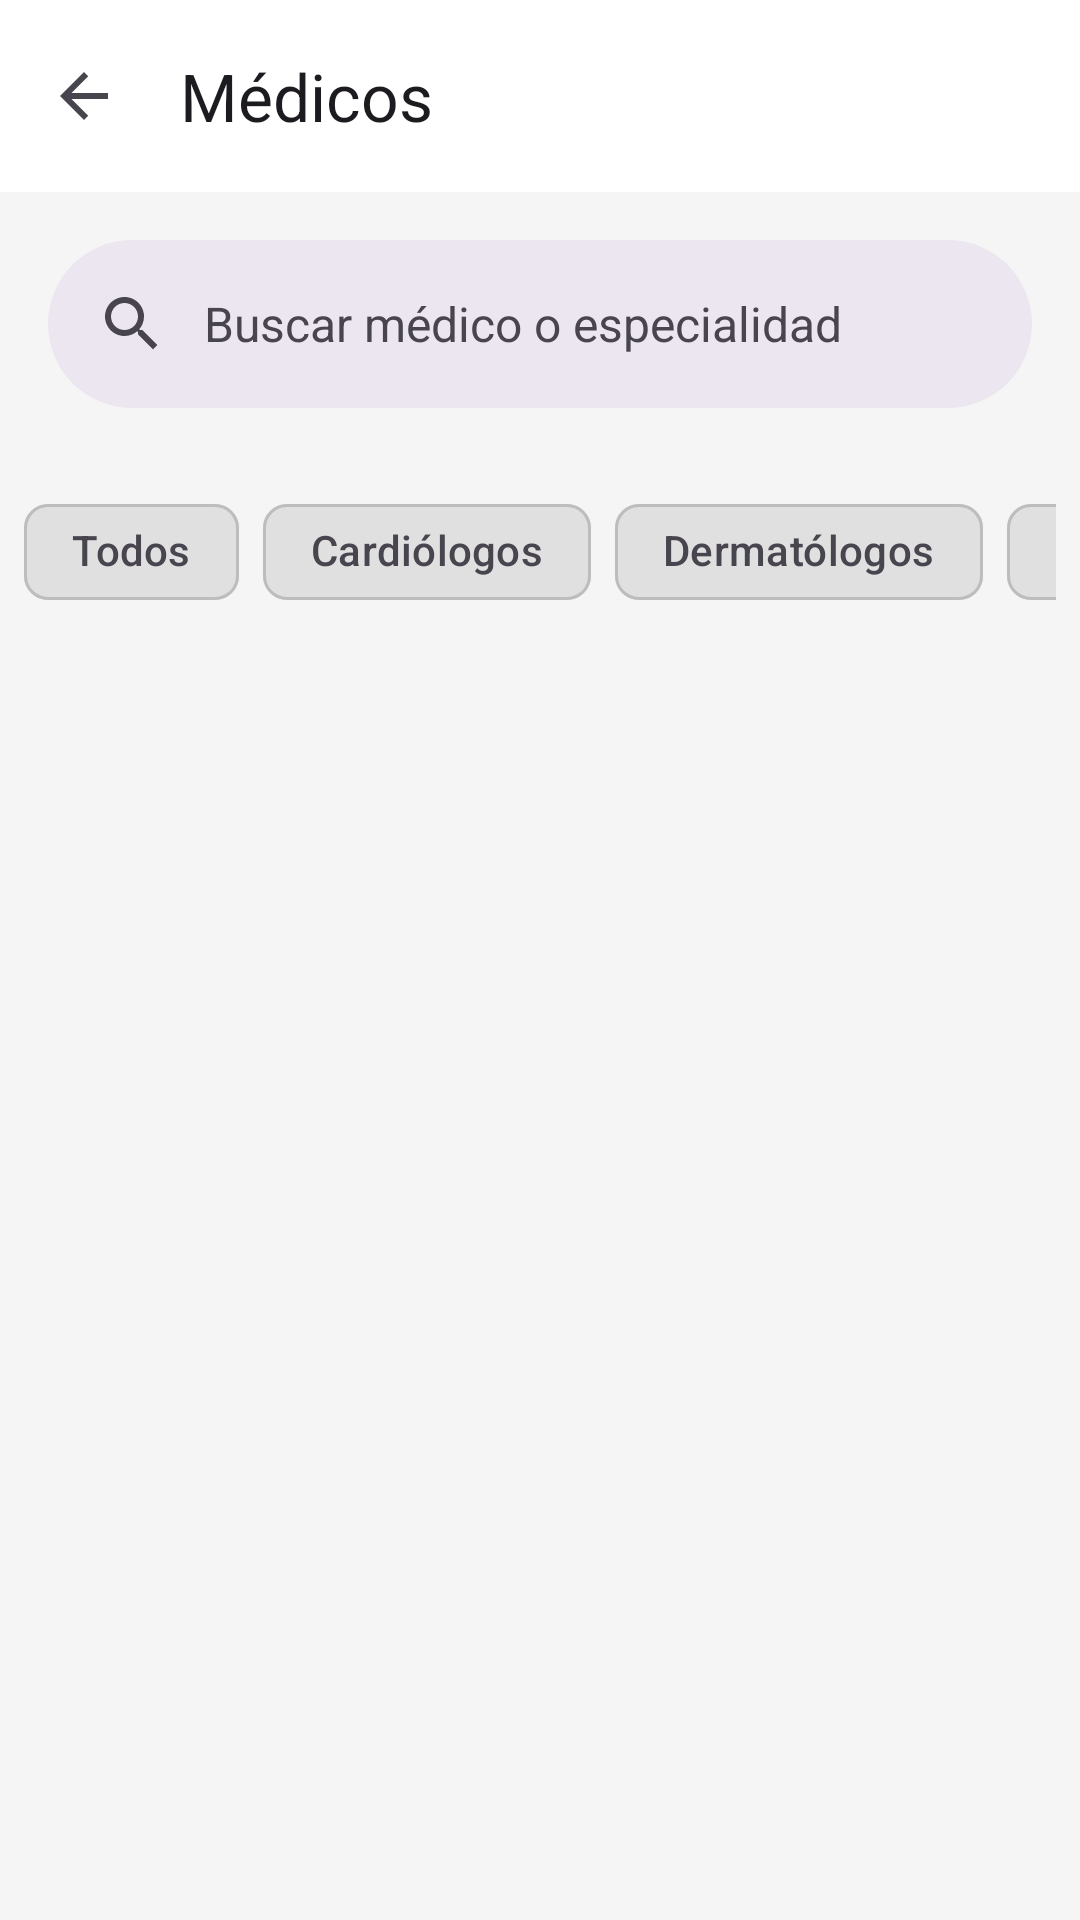

Reconstruct the res/layout file that produces this screen, plus the resources it refers to.
<!-- AndroidManifest.xml: application theme Theme.App -->
<!-- res/layout/fragment_medicos_list.xml -->
<?xml version="1.0" encoding="utf-8"?>
<androidx.coordinatorlayout.widget.CoordinatorLayout
    xmlns:android="http://schemas.android.com/apk/res/android"
    xmlns:app="http://schemas.android.com/apk/res-auto"
    xmlns:tools="http://schemas.android.com/tools"
    android:layout_width="match_parent"
    android:layout_height="match_parent"
    android:background="@color/background_color">

    <com.google.android.material.appbar.AppBarLayout
        android:layout_width="match_parent"
        android:layout_height="wrap_content"
        android:background="@android:color/transparent"
        app:elevation="0dp">

        <com.google.android.material.appbar.MaterialToolbar
            android:id="@+id/toolbar"
            android:layout_width="match_parent"
            android:layout_height="?attr/actionBarSize"
            android:background="@color/white"
            app:navigationIcon="@drawable/ic_arrow_back"
            app:title="@string/medicos"
            app:titleTextColor="?android:attr/textColorPrimary" />

        <com.google.android.material.search.SearchBar
            android:id="@+id/searchBar"
            style="@style/Widget.Material3.SearchBar"
            android:layout_width="match_parent"
            android:layout_height="wrap_content"
            android:layout_margin="16dp"
            android:hint="@string/buscar_medico"
            app:iconifiedByDefault="false"
            app:layout_scrollFlags="scroll|enterAlways" />

    </com.google.android.material.appbar.AppBarLayout>

    <androidx.core.widget.NestedScrollView
        android:layout_width="match_parent"
        android:layout_height="match_parent"
        android:fillViewport="true"
        app:layout_behavior="@string/appbar_scrolling_view_behavior">

        <LinearLayout
            android:layout_width="match_parent"
            android:layout_height="wrap_content"
            android:orientation="vertical"
            android:padding="8dp">

            
            <HorizontalScrollView
                android:layout_width="match_parent"
                android:layout_height="wrap_content"
                android:layout_marginBottom="8dp"
                android:scrollbars="none">

                <LinearLayout
                    android:layout_width="wrap_content"
                    android:layout_height="wrap_content"
                    android:orientation="horizontal">

                    <com.google.android.material.chip.Chip
                        style="@style/Widget.Material3.Chip.Filter"
                        android:layout_width="wrap_content"
                        android:layout_height="wrap_content"
                        android:layout_marginEnd="8dp"
                        android:text="@string/todos"
                        app:checkedIconVisible="false"
                        app:chipBackgroundColor="@color/selector_chip_background"
                        app:chipStrokeColor="@color/selector_chip_stroke"
                        app:chipStrokeWidth="1dp"
                        app:checked="true"
                        app:rippleColor="@null" />

                    <com.google.android.material.chip.Chip
                        style="@style/Widget.Material3.Chip.Filter"
                        android:layout_width="wrap_content"
                        android:layout_height="wrap_content"
                        android:layout_marginEnd="8dp"
                        android:text="@string/cardiologos"
                        app:checkedIconVisible="false"
                        app:chipBackgroundColor="@color/selector_chip_background"
                        app:chipStrokeColor="@color/selector_chip_stroke"
                        app:chipStrokeWidth="1dp"
                        app:rippleColor="@null" />

                    <com.google.android.material.chip.Chip
                        style="@style/Widget.Material3.Chip.Filter"
                        android:layout_width="wrap_content"
                        android:layout_height="wrap_content"
                        android:layout_marginEnd="8dp"
                        android:text="@string/dermatologos"
                        app:checkedIconVisible="false"
                        app:chipBackgroundColor="@color/selector_chip_background"
                        app:chipStrokeColor="@color/selector_chip_stroke"
                        app:chipStrokeWidth="1dp"
                        app:rippleColor="@null" />

                    <com.google.android.material.chip.Chip
                        style="@style/Widget.Material3.Chip.Filter"
                        android:layout_width="wrap_content"
                        android:layout_height="wrap_content"
                        android:text="@string/pediatras"
                        app:checkedIconVisible="false"
                        app:chipBackgroundColor="@color/selector_chip_background"
                        app:chipStrokeColor="@color/selector_chip_stroke"
                        app:chipStrokeWidth="1dp"
                        app:rippleColor="@null" />
                </LinearLayout>
            </HorizontalScrollView>

            
            <androidx.recyclerview.widget.RecyclerView
                android:id="@+id/rvMedicos"
                android:layout_width="match_parent"
                android:layout_height="wrap_content"
                android:clipToPadding="false"
                android:paddingBottom="88dp"
                tools:listitem="@layout/item_medico" />

            
            <include
                android:id="@+id/layoutEmptyState"
                layout="@layout/layout_empty_state"
                android:layout_width="match_parent"
                android:layout_height="match_parent"
                android:visibility="gone"
                tools:visibility="visible" />

        </LinearLayout>
    </androidx.core.widget.NestedScrollView>

    <ProgressBar
        android:id="@+id/progressBar"
        style="?android:attr/progressBarStyleLarge"
        android:layout_width="wrap_content"
        android:layout_height="wrap_content"
        android:layout_gravity="center"
        android:visibility="gone" />

</androidx.coordinatorlayout.widget.CoordinatorLayout>
<!-- res/layout/item_medico.xml (included above) -->
<?xml version="1.0" encoding="utf-8"?>
<com.google.android.material.card.MaterialCardView
    xmlns:android="http://schemas.android.com/apk/res/android"
    xmlns:app="http://schemas.android.com/apk/res-auto"
    xmlns:tools="http://schemas.android.com/tools"
    android:layout_width="match_parent"
    android:layout_height="wrap_content"
    android:layout_marginHorizontal="8dp"
    android:layout_marginVertical="4dp"
    app:cardCornerRadius="8dp"
    app:cardElevation="2dp"
    app:strokeColor="@color/card_stroke"
    app:strokeWidth="1dp">

    <androidx.constraintlayout.widget.ConstraintLayout
        android:layout_width="match_parent"
        android:layout_height="wrap_content"
        android:padding="12dp">

        <com.google.android.material.imageview.ShapeableImageView
            android:id="@+id/imgMedico"
            android:layout_width="64dp"
            android:layout_height="64dp"
            android:scaleType="centerCrop"
            android:src="@drawable/ic_doctor"
            app:layout_constraintBottom_toBottomOf="parent"
            app:layout_constraintStart_toStartOf="parent"
            app:layout_constraintTop_toTopOf="parent"
            app:shapeAppearanceOverlay="@style/ShapeAppearanceOverlay.App.Circle"
            app:strokeColor="@color/card_stroke"
            app:strokeWidth="1dp" />

        <TextView
            android:id="@+id/tvMedicoNombre"
            android:layout_width="0dp"
            android:layout_height="wrap_content"
            android:layout_marginStart="16dp"
            android:ellipsize="end"
            android:maxLines="1"
            android:textAppearance="?attr/textAppearanceSubtitle1"
            android:textColor="?android:attr/textColorPrimary"
            app:layout_constraintEnd_toEndOf="parent"
            app:layout_constraintStart_toEndOf="@id/imgMedico"
            app:layout_constraintTop_toTopOf="parent"
            tools:text="Dr. Juan Pérez" />

        <TextView
            android:id="@+id/tvEspecialidad"
            android:layout_width="0dp"
            android:layout_height="wrap_content"
            android:layout_marginTop="4dp"
            android:ellipsize="end"
            android:maxLines="1"
            android:textAppearance="?attr/textAppearanceBody2"
            android:textColor="?android:attr/textColorSecondary"
            app:layout_constraintEnd_toEndOf="@id/tvMedicoNombre"
            app:layout_constraintStart_toStartOf="@id/tvMedicoNombre"
            app:layout_constraintTop_toBottomOf="@id/tvMedicoNombre"
            tools:text="Cardiólogo" />

        <RatingBar
            android:id="@+id/ratingBar"
            style="?android:attr/ratingBarStyleSmall"
            android:layout_width="wrap_content"
            android:layout_height="wrap_content"
            android:layout_marginTop="4dp"
            android:isIndicator="true"
            android:numStars="5"
            android:stepSize="0.5"
            app:layout_constraintStart_toStartOf="@id/tvEspecialidad"
            app:layout_constraintTop_toBottomOf="@id/tvEspecialidad" />

        <TextView
            android:id="@+id/tvCalificacion"
            android:layout_width="wrap_content"
            android:layout_height="wrap_content"
            android:layout_marginStart="4dp"
            android:textAppearance="?attr/textAppearanceCaption"
            android:textColor="?android:attr/textColorSecondary"
            app:layout_constraintBottom_toBottomOf="@id/ratingBar"
            app:layout_constraintStart_toEndOf="@id/ratingBar"
            app:layout_constraintTop_toTopOf="@id/ratingBar"
            tools:text="4.8" />

        <TextView
            android:id="@+id/tvDisponibilidad"
            android:layout_width="wrap_content"
            android:layout_height="wrap_content"
            android:layout_marginTop="4dp"
            android:drawablePadding="4dp"
            android:drawableStart="@drawable/ic_circle"
            android:gravity="center_vertical"
            android:paddingStart="4dp"
            android:textAppearance="?attr/textAppearanceCaption"
            android:textColor="?android:attr/textColorSecondary"
            app:drawableTint="@color/green_500"
            app:layout_constraintStart_toStartOf="@id/ratingBar"
            app:layout_constraintTop_toBottomOf="@id/ratingBar"
            tools:text="Disponible" />

        <com.google.android.material.button.MaterialButton
            android:id="@+id/btnAgendar"
            style="@style/Widget.Material3.Button.TextButton"
            android:layout_width="wrap_content"
            android:layout_height="wrap_content"
            android:layout_marginTop="8dp"
            android:text="@string/agendar_cita"
            app:icon="@drawable/ic_calendar"
            app:iconGravity="textStart"
            app:iconTint="?attr/colorPrimary"
            app:layout_constraintEnd_toEndOf="parent"
            app:layout_constraintTop_toTopOf="parent"
            app:strokeColor="?attr/colorPrimary"
            app:strokeWidth="1dp" />

    </androidx.constraintlayout.widget.ConstraintLayout>
</com.google.android.material.card.MaterialCardView>
<!-- res/layout/layout_empty_state.xml (included above) -->
<?xml version="1.0" encoding="utf-8"?>
<LinearLayout xmlns:android="http://schemas.android.com/apk/res/android"
    xmlns:app="http://schemas.android.com/apk/res-auto"
    xmlns:tools="http://schemas.android.com/tools"
    android:layout_width="match_parent"
    android:layout_height="match_parent"
    android:gravity="center"
    android:orientation="vertical"
    android:padding="48dp">

    <com.google.android.material.imageview.ShapeableImageView
        android:id="@+id/ivEmptyIcon"
        android:layout_width="80dp"
        android:layout_height="80dp"
        android:background="@color/light_grey_100"
        android:contentDescription="@null"
        android:padding="16dp"
        android:scaleType="center"
        android:src="@drawable/ic_patient"
        app:shapeAppearanceOverlay="@style/ShapeAppearanceOverlay.App.Circle"
        app:strokeColor="@color/colorPrimary"
        app:strokeWidth="1dp"
        app:tint="@color/colorPrimary"
        tools:ignore="ContentDescription" />

    <TextView
        android:id="@+id/tvEmptyText"
        android:layout_width="match_parent"
        android:layout_height="wrap_content"
        android:layout_marginTop="16dp"
        android:gravity="center"
        android:textAppearance="?attr/textAppearanceSubtitle1"
        android:textColor="?android:attr/textColorPrimary"
        tools:text="No se encontraron pacientes" />

    <TextView
        android:id="@+id/tvEmptySubtext"
        android:layout_width="match_parent"
        android:layout_height="wrap_content"
        android:layout_marginTop="8dp"
        android:gravity="center"
        android:textAppearance="?attr/textAppearanceBody2"
        android:textColor="?android:attr/textColorSecondary"
        tools:text="Presiona el botón + para agregar un nuevo paciente" />

    <Button
        android:id="@+id/btnAddPatient"
        android:layout_width="match_parent"
        android:layout_height="wrap_content"
        android:layout_marginTop="16dp"
        android:text="Agregar paciente"
        android:textAllCaps="false" />

</LinearLayout>
<!-- resources referenced by this layout -->
<resources>
  <color name="background_color">@color/grey_100</color>
  <color name="card_stroke">@color/grey_300</color>
  <color name="colorPrimary">@color/blue_500</color>
  <color name="green_500">#4CAF50</color>
  <color name="light_grey_100">#F5F5F5</color>
  <color name="selector_chip_background">@color/grey_300</color>
  <color name="selector_chip_stroke">@color/grey_400</color>
  <color name="white">#FFFFFF</color>
  <!-- drawable ic_arrow_back (drawable) -->
  <vector xmlns:android="http://schemas.android.com/apk/res/android"
      android:width="24dp"
      android:height="24dp"
      android:viewportWidth="24"
      android:viewportHeight="24">
      <path
          android:fillColor="?android:attr/textColorSecondary"
          android:pathData="M20,11L7.83,11l5.59,-5.59L12,4l-8,8 8,8 1.41,-1.41L7.83,13 20,13z"/>
  </vector>
  <!-- drawable ic_circle (drawable) -->
  <vector xmlns:android="http://schemas.android.com/apk/res/android"
      android:width="24dp"
      android:height="24dp"
      android:viewportWidth="24"
      android:viewportHeight="24">
      <path
          android:fillColor="@android:color/white"
          android:pathData="M12,12m-8,0a8,8 0,1 1,16 0a8,8 0,1 1,-16 0"/>
  </vector>
  <string name="agendar_cita">Agendar cita</string>
  <string name="buscar_medico">Buscar médico o especialidad</string>
  <string name="cardiologos">Cardiólogos</string>
  <string name="dermatologos">Dermatólogos</string>
  <string name="medicos">Médicos</string>
  <string name="pediatras">Pediatras</string>
  <string name="todos">Todos</string>
  <style name="ShapeAppearanceOverlay.App.Circle" parent="">
          <item name="cornerFamily">rounded</item>
          <item name="cornerSize">50%</item>
      </style>
  <style name="Theme.App" parent="Base.Theme.App" />
  <color name="grey_100">#F5F5F5</color>
  <color name="grey_300">#E0E0E0</color>
  <color name="blue_500">#2196F3</color>
  <color name="grey_400">#BDBDBD</color>
  <color name="colorPrimaryDark">@color/blue_700</color>
  <color name="colorAccent">@color/light_blue_500</color>
  <style name="ShapeAppearance.App.SmallComponent" parent="ShapeAppearance.Material3.SmallComponent">
          <item name="cornerFamily">rounded</item>
          <item name="cornerSize">4dp</item>
      </style>
  <style name="ShapeAppearance.App.MediumComponent" parent="ShapeAppearance.Material3.MediumComponent">
          <item name="cornerFamily">rounded</item>
          <item name="cornerSize">8dp</item>
      </style>
  <style name="ShapeAppearance.App.LargeComponent" parent="ShapeAppearance.Material3.LargeComponent">
          <item name="cornerFamily">rounded</item>
          <item name="cornerSize">12dp</item>
      </style>
  <style name="Widget.App.CardView" parent="Widget.MaterialComponents.CardView">
          <item name="cardElevation">2dp</item>
          <item name="cardCornerRadius">8dp</item>
          <item name="contentPadding">16dp</item>
      </style>
  <style name="Widget.App.Button" parent="Widget.Material3.Button">
          <item name="android:textAllCaps">false</item>
          <item name="android:paddingStart">24dp</item>
          <item name="android:paddingEnd">24dp</item>
          <item name="android:paddingTop">12dp</item>
          <item name="android:paddingBottom">12dp</item>
      </style>
  <style name="Widget.App.Button.OutlinedButton" parent="Widget.Material3.Button.OutlinedButton">
          <item name="android:textAllCaps">false</item>
          <item name="android:paddingStart">16dp</item>
          <item name="android:paddingEnd">16dp</item>
          <item name="android:paddingTop">8dp</item>
          <item name="android:paddingBottom">8dp</item>
          <item name="strokeWidth">1dp</item>
      </style>
  <color name="blue_700">#1976D2</color>
  <color name="light_blue_500">#03A9F4</color>
</resources>
